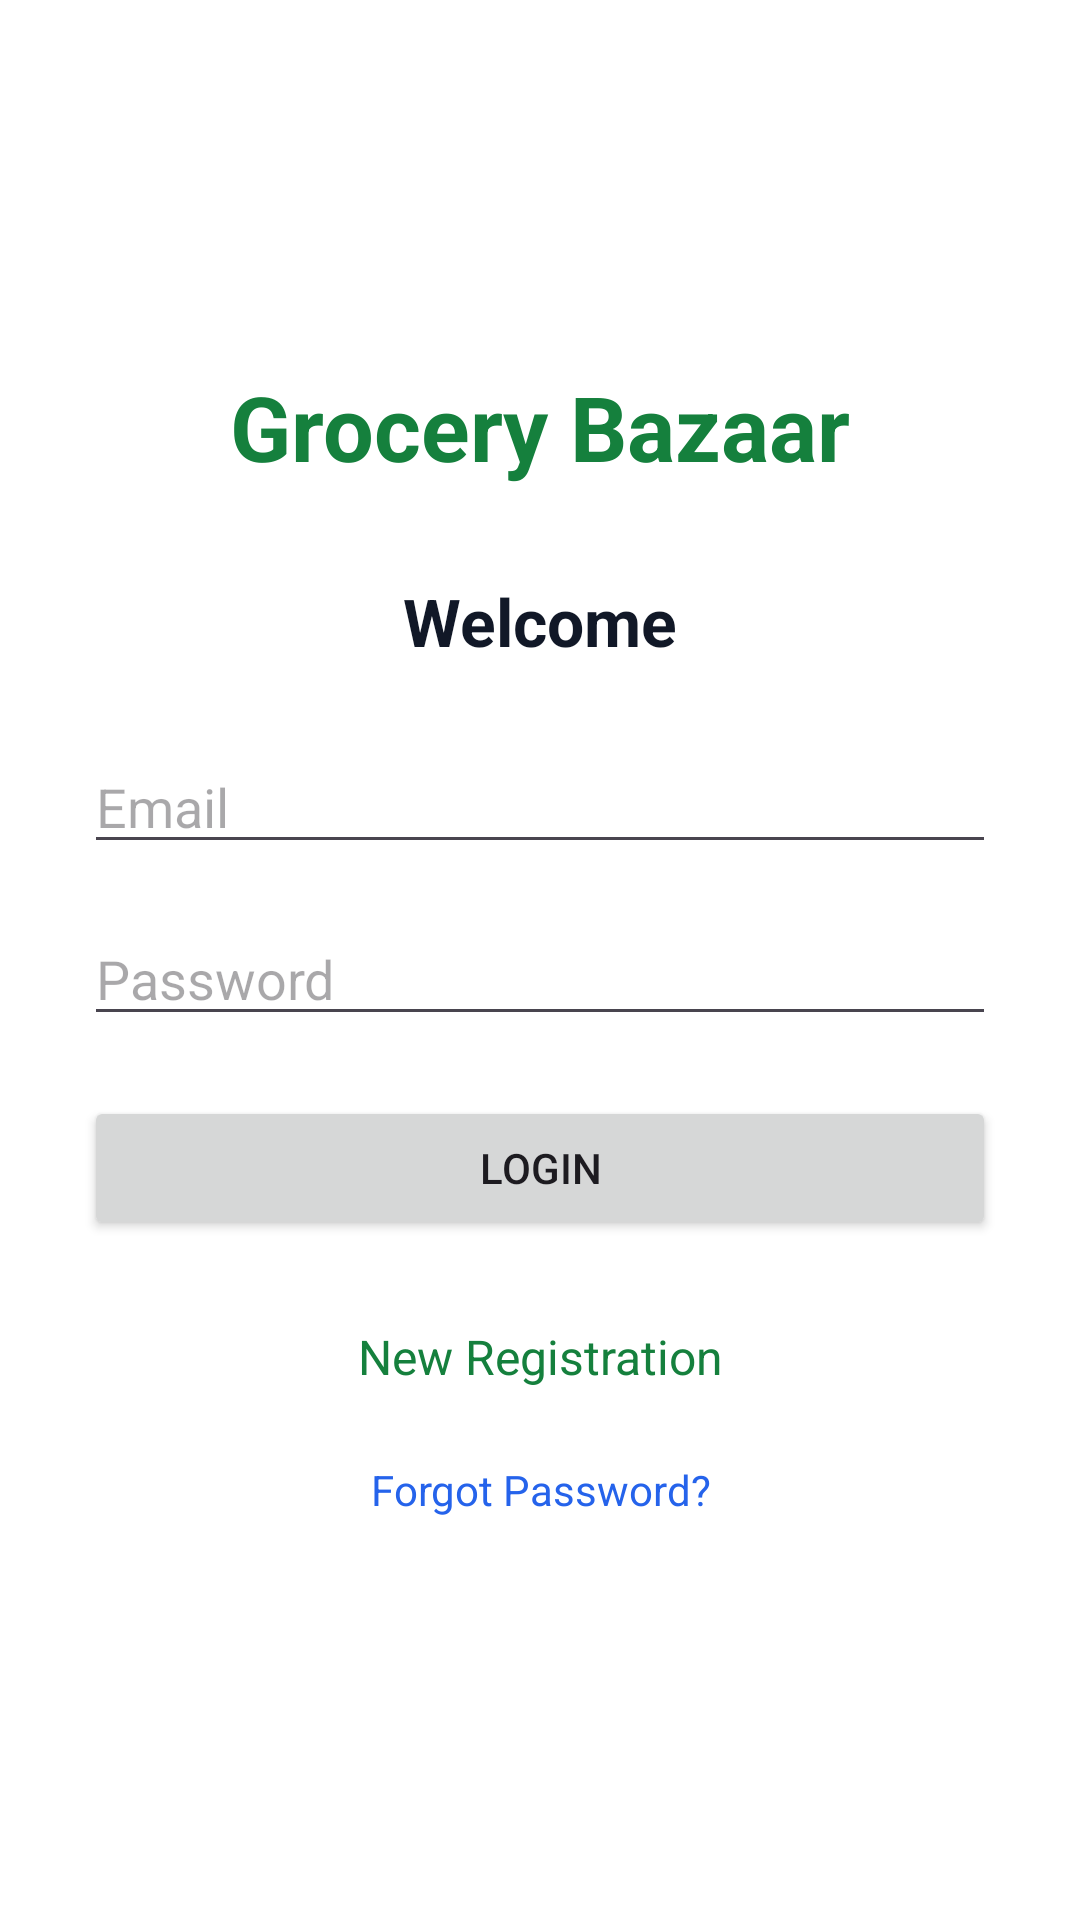

Layout XML and referenced resources for this Android screen:
<!-- AndroidManifest.xml: application theme Theme.GroceryBazaar -->
<!-- res/layout/activity_main.xml -->
﻿<?xml version="1.0" encoding="utf-8"?>
<ScrollView xmlns:android="http://schemas.android.com/apk/res/android"
    android:id="@+id/main"
    android:layout_width="match_parent"
    android:layout_height="match_parent"
    android:fillViewport="true"
    android:background="#FFFFFF">

    <LinearLayout
        android:layout_width="match_parent"
        android:layout_height="match_parent"
        android:orientation="vertical"
        android:gravity="center"
        android:padding="28dp">

        <TextView
            android:layout_width="match_parent"
            android:layout_height="wrap_content"
            android:text="Grocery Bazaar"
            android:textSize="30sp"
            android:textStyle="bold"
            android:textColor="#15803D"
            android:gravity="center"
            android:layout_marginBottom="30dp"/>

        <TextView
            android:layout_width="match_parent"
            android:layout_height="wrap_content"
            android:text="Welcome"
            android:textSize="22sp"
            android:textStyle="bold"
            android:textColor="#111827"
            android:gravity="center"
            android:layout_marginBottom="25dp"/>

        <EditText
            android:id="@+id/emailInput"
            android:layout_width="match_parent"
            android:layout_height="wrap_content"
            android:hint="Email"
            android:inputType="textEmailAddress"
            android:singleLine="true"
            android:layout_marginBottom="16dp"/>

        <EditText
            android:id="@+id/passwordInput"
            android:layout_width="match_parent"
            android:layout_height="wrap_content"
            android:hint="Password"
            android:inputType="textPassword"
            android:singleLine="true"
            android:layout_marginBottom="20dp"/>

        <Button
            android:id="@+id/loginButton"
            android:layout_width="match_parent"
            android:layout_height="wrap_content"
            android:text="LOGIN"
            android:layout_marginBottom="16dp"/>

        <TextView
            android:id="@+id/registerButton"
            android:layout_width="match_parent"
            android:layout_height="wrap_content"
            android:text="New Registration"
            android:textSize="16sp"
            android:textColor="#15803D"
            android:gravity="center"
            android:padding="12dp"/>

        <TextView
            android:id="@+id/forgotPasswordButton"
            android:layout_width="match_parent"
            android:layout_height="wrap_content"
            android:text="Forgot Password?"
            android:textSize="14sp"
            android:textColor="#2563EB"
            android:gravity="center"
            android:padding="12dp"/>

    </LinearLayout>
</ScrollView>
<!-- resources referenced by this layout -->
<resources>
  <style name="Theme.GroceryBazaar" parent="Base.Theme.GroceryBazaar" />
  <style name="Base.Theme.GroceryBazaar" parent="Theme.Material3.DayNight.NoActionBar">
          
          
      </style>
</resources>
